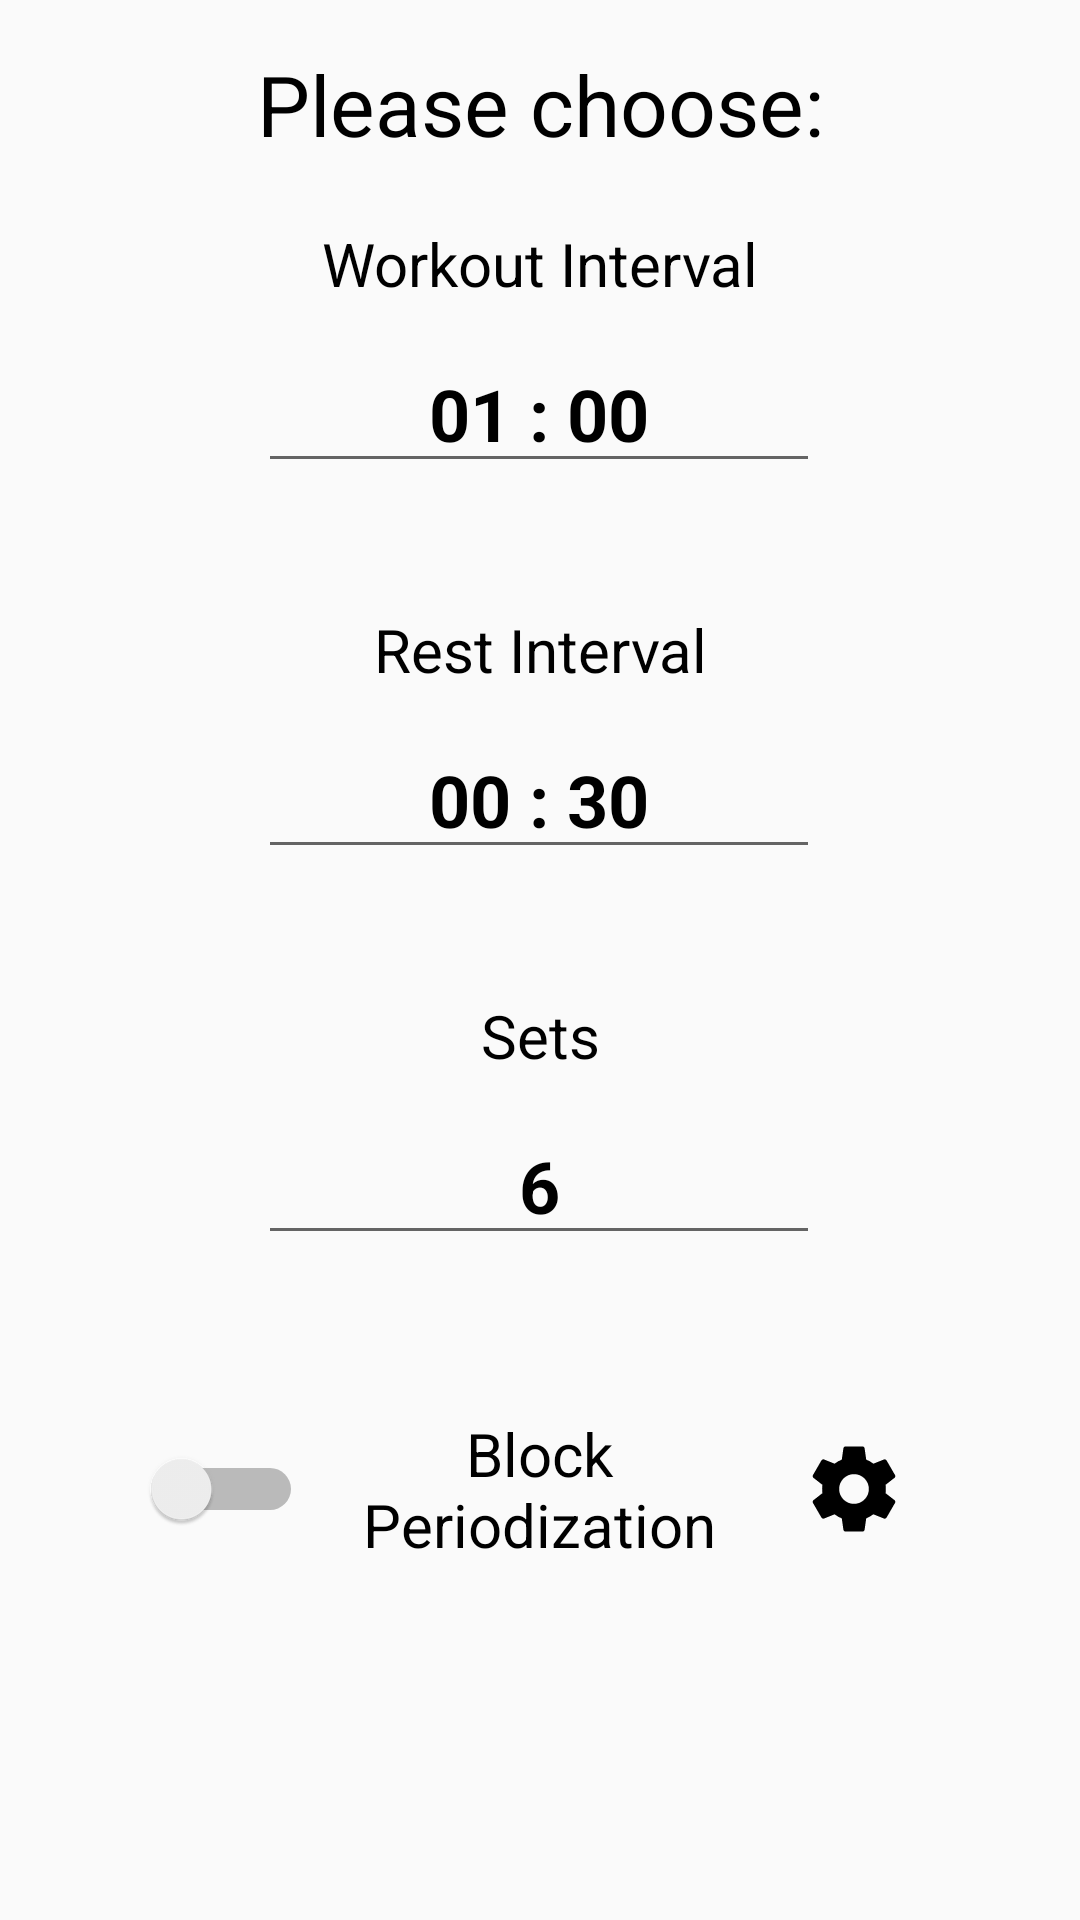

This screen was rendered from an Android layout file. Write that file and the resources it references.
<!-- AndroidManifest.xml: application theme AppTheme -->
<!-- res/layout/content_main.xml -->
<?xml version="1.0" encoding="utf-8"?>
<LinearLayout
    xmlns:android="http://schemas.android.com/apk/res/android"
    xmlns:app="http://schemas.android.com/apk/res-auto"
    xmlns:tools="http://schemas.android.com/tools"
    android:id="@+id/main_content"
    style="@style/AlertDialog.AppCompat"
    android:layout_width="match_parent"
    android:layout_height="match_parent"
    android:orientation="vertical"
    android:paddingBottom="@dimen/activity_vertical_margin"
    android:paddingLeft="@dimen/activity_horizontal_margin"
    android:paddingRight="@dimen/activity_horizontal_margin"
    android:paddingTop="@dimen/activity_vertical_margin"
    android:weightSum="1"
    app:layout_behavior="@string/appbar_scrolling_view_behavior"
    tools:context="org.secuso.privacyfriendlyintervaltimer.activities.MainActivity"
    tools:showIn="@layout/app_bar_main">

    <TableLayout
        android:layout_width="match_parent"
        android:layout_height="0dp"
        android:layout_weight="0.85">

        <TableRow
            android:layout_width="match_parent"
            android:layout_height="0dp"
            android:layout_weight="0.1">

            <TextView
                android:id="@+id/main_text_title"
                android:layout_width="match_parent"
                android:layout_height="wrap_content"
                android:layout_weight="1"
                android:gravity="center"
                android:text="@string/main_text_title"
                android:textColor="@color/black"
                android:textSize="28sp" />

        </TableRow>

        <TableRow
            android:layout_width="match_parent"
            android:layout_height="match_parent"
            android:layout_weight="0.05">

            <TextView
                android:id="@+id/main_text_work_interval"
                android:layout_width="match_parent"
                android:layout_height="wrap_content"
                android:layout_weight="1"
                android:gravity="center"
                android:text="@string/main_text_work_interval"
                android:textColor="@color/black"
                android:textSize="20sp" />
        </TableRow>

        <TableRow
            android:layout_width="match_parent"
            android:layout_height="match_parent"
            android:layout_weight="0.2">

            <LinearLayout
                android:layout_width="match_parent"
                android:layout_height="wrap_content"
                android:layout_gravity="top"
                android:layout_weight="1"
                android:gravity="fill_vertical"
                android:orientation="horizontal">

                <Space
                    android:layout_width="wrap_content"
                    android:layout_height="wrap_content"
                    android:layout_weight="0.15" />

                <EditText
                    android:id="@+id/main_workout_interval_time"
                    android:layout_width="0dp"
                    android:layout_height="wrap_content"
                    android:layout_weight="0.4"
                    android:gravity="center"
                    android:inputType="time"
                    android:text="01 : 00"
                    android:textColor="@color/black"
                    android:textSize="24sp"
                    android:textStyle="bold" />

                <Space
                    android:layout_width="wrap_content"
                    android:layout_height="wrap_content"
                    android:layout_weight="0.15" />

            </LinearLayout>

        </TableRow>

        <TableRow
            android:layout_width="match_parent"
            android:layout_height="match_parent"
            android:layout_weight="0.05">

            <TextView
                android:id="@+id/main_text_rest_interval"
                android:layout_width="match_parent"
                android:layout_height="wrap_content"
                android:layout_weight="1"
                android:gravity="center"
                android:text="@string/main_text_rest_interval"
                android:textColor="@color/black"
                android:textSize="20sp" />
        </TableRow>

        <TableRow
            android:layout_width="match_parent"
            android:layout_height="match_parent"
            android:layout_weight="0.2">

            <LinearLayout
                android:layout_width="match_parent"
                android:layout_height="wrap_content"
                android:layout_gravity="top"
                android:layout_weight="1"
                android:gravity="fill_vertical"
                android:orientation="horizontal">

                <Space
                    android:layout_width="wrap_content"
                    android:layout_height="wrap_content"
                    android:layout_weight="0.15" />

                <EditText
                    android:id="@+id/main_rest_interval_time"
                    android:layout_width="0dp"
                    android:layout_height="wrap_content"
                    android:layout_weight="0.4"
                    android:gravity="center"
                    android:inputType="time"
                    android:text="00 : 30"
                    android:textColor="@color/black"
                    android:textSize="24sp"
                    android:textStyle="bold" />

                <Space
                    android:layout_width="wrap_content"
                    android:layout_height="wrap_content"
                    android:layout_weight="0.15" />

            </LinearLayout>
        </TableRow>

        <TableRow
            android:layout_width="match_parent"
            android:layout_height="match_parent"
            android:layout_weight="0.05"
            android:elevation="0dp">

            <TextView
                android:id="@+id/main_text_sets"
                android:layout_width="match_parent"
                android:layout_height="wrap_content"
                android:layout_weight="1"
                android:gravity="center"
                android:text="@string/main_text_sets"
                android:textColor="@color/black"
                android:textSize="20sp" />
        </TableRow>

        <TableRow
            android:layout_width="match_parent"
            android:layout_height="match_parent"
            android:layout_weight="0.2">

            <LinearLayout
                android:layout_width="match_parent"
                android:layout_height="wrap_content"
                android:layout_weight="1"
                android:gravity="fill_vertical"
                android:orientation="horizontal">

                <Space
                    android:layout_width="wrap_content"
                    android:layout_height="wrap_content"
                    android:layout_weight="0.15" />

                <EditText
                    android:id="@+id/main_sets_amount"
                    android:layout_width="0dp"
                    android:layout_height="wrap_content"
                    android:layout_weight="0.4"
                    android:gravity="center"
                    android:inputType="number"
                    android:text="6"
                    android:textColor="@color/black"
                    android:textSize="24sp"
                    android:textStyle="bold" />

                <Space
                    android:layout_width="wrap_content"
                    android:layout_height="wrap_content"
                    android:layout_weight="0.15" />

            </LinearLayout>
        </TableRow>

        <TableRow
            android:layout_width="match_parent"
            android:layout_height="match_parent"
            android:layout_weight="0.1"
            android:gravity="center">

            <LinearLayout
                android:layout_width="match_parent"
                android:layout_height="wrap_content"
                android:layout_weight="1"
                android:orientation="horizontal">

                <Space
                    android:layout_width="0dp"
                    android:layout_height="wrap_content"
                    android:layout_weight="0.1" />

                <LinearLayout
                    android:layout_width="0dp"
                    android:layout_height="wrap_content"
                    android:layout_weight="0.8"
                    android:weightSum="1">

                    <Switch
                        android:id="@+id/main_block_periodization_switch"
                        android:layout_width="0dp"
                        android:layout_height="match_parent"
                        android:layout_weight="0.2" />

                    <TextView
                        android:id="@+id/main_block_periodization_text"
                        android:layout_width="0dp"
                        android:layout_height="match_parent"
                        android:layout_weight="0.6"
                        android:onClick="onClick"
                        android:text="@string/main_block_periodization"
                        android:textAlignment="center"
                        android:textColor="@color/black"
                        android:textSize="20sp" />

                    <ImageButton
                        android:id="@+id/main_block_periodization"
                        android:layout_width="0dp"
                        android:layout_height="match_parent"
                        android:layout_weight="0.2"
                        android:background="@null"
                        android:clickable="true"
                        android:onClick="onClick"
                        android:src="@drawable/ic_config_24dp"
                        app:tint="@color/middlegrey" />
                </LinearLayout>

                <Space
                    android:layout_width="0dp"
                    android:layout_height="wrap_content"
                    android:layout_weight="0.1" />
            </LinearLayout>
        </TableRow>

    </TableLayout>


</LinearLayout>
<!-- res/layout/app_bar_main.xml (included above) -->
<?xml version="1.0" encoding="utf-8"?>
<androidx.coordinatorlayout.widget.CoordinatorLayout
    xmlns:android="http://schemas.android.com/apk/res/android"
    xmlns:app="http://schemas.android.com/apk/res-auto"
    xmlns:tools="http://schemas.android.com/tools"
    android:layout_width="match_parent"
    android:layout_height="match_parent"
    android:fitsSystemWindows="true"
    tools:context="org.secuso.privacyfriendlyintervaltimer.activities.MainActivity">

    <include layout="@layout/toolbar"/>

    <include layout="@layout/content_main" />


    <LinearLayout
        android:layout_width="190dp"
        android:layout_height="wrap_content"
        android:layout_gravity="bottom|right"
        android:weightSum="1">

        <TextView
            android:id="@+id/main_text_rest_interval"
            android:layout_width="83dp"
            android:layout_height="match_parent"
            android:layout_weight="0.01"
            android:gravity="center"
            android:text="@string/main_text_start"
            android:textColor="@color/colorAccent"
            android:textSize="18sp"
            android:textStyle="bold|italic" />

        <com.google.android.material.floatingactionbutton.FloatingActionButton
            android:id="@+id/start_workout"
            android:layout_width="wrap_content"
            android:layout_height="wrap_content"
            android:layout_gravity="bottom|end"
            android:layout_margin="@dimen/fab_margin"
            android:background="@drawable/button_fullwidth"
            android:onClick="onClick"
            android:src="@drawable/ic_play_48dp"
            app:maxImageSize="48dp"
            app:backgroundTint="@color/colorPrimary" />

    </LinearLayout>

</androidx.coordinatorlayout.widget.CoordinatorLayout>
<!-- resources referenced by this layout -->
<resources>
  <color name="black">#000000</color>
  <color name="colorAccent">#0274B2</color>
  <color name="colorPrimary">#024265</color>
  <color name="middlegrey">#A8A8A8</color>
  <dimen name="activity_horizontal_margin">16dp</dimen>
  <dimen name="activity_vertical_margin">16dp</dimen>
  <dimen name="fab_margin">16dp</dimen>
  <!-- drawable ic_config_24dp (drawable) -->
  <?xml version="1.0" encoding="utf-8"?>
  <vector xmlns:android="http://schemas.android.com/apk/res/android"
      android:width="34dp"
      android:height="34dp"
      android:viewportWidth="24"
      android:viewportHeight="24">
  
      <path
          android:pathData="M0 0h24v24H0z" />
      <path
          android:fillColor="#000000"
          android:pathData="M19.43 12.98c0.04-0.32 0.07 -0.64 0.07 -0.98s-0.03-0.66-0.07-0.98l2.11-1.65c0.19-0.15 0.24
  -0.42 0.12 -0.64l-2-3.46c-0.12-0.22-0.39-0.3-0.61-0.22l-2.49
  1c-0.52-0.4-1.08-0.73-1.69-0.98l-0.38-2.65C14.46 2.18 14.25 2 14 2h-4c-0.25 0-0.46 0.18
  -0.49 0.42 l-0.38 2.65c-0.61 0.25 -1.17 0.59 -1.69 0.98 l-2.49-1c-0.23-0.09-0.49 0-0.61 0.22
  l-2 3.46c-0.13 0.22 -0.07 0.49 0.12 0.64 l2.11 1.65c-0.04 0.32 -0.07 0.65 -0.07 0.98 s0.03
  0.66 0.07 0.98 l-2.11 1.65c-0.19 0.15 -0.24 0.42 -0.12 0.64 l2 3.46c0.12 0.22 0.39 0.3 0.61
  0.22 l2.49-1c0.52 0.4 1.08 0.73 1.69 0.98 l0.38 2.65c0.03 0.24 0.24 0.42 0.49 0.42 h4c0.25 0
  0.46-0.18 0.49 -0.42l0.38-2.65c0.61-0.25 1.17-0.59 1.69-0.98l2.49 1c0.23 0.09 0.49 0
  0.61-0.22l2-3.46c0.12-0.22 0.07 -0.49-0.12-0.64l-2.11-1.65zM12 15.5c-1.93
  0-3.5-1.57-3.5-3.5s1.57-3.5 3.5-3.5 3.5 1.57 3.5 3.5-1.57 3.5-3.5 3.5z" />
  </vector>
      
  <!-- drawable ic_play_48dp (drawable) -->
  <?xml version="1.0" encoding="utf-8"?>
  <vector xmlns:android="http://schemas.android.com/apk/res/android"
      android:width="48dp"
      android:height="48dp"
      android:viewportWidth="24"
      android:viewportHeight="24">
  
      <path
          android:fillColor="#ffffff"
          android:pathData="M8 5v14l11-7z" />
      <path
          android:pathData="M0 0h24v24H0z" />
  </vector>
      
  <string name="main_block_periodization">Block Periodization</string>
  <string name="main_text_rest_interval">Rest Interval</string>
  <string name="main_text_sets">Sets</string>
  <string name="main_text_start">START  &gt;</string>
  <string name="main_text_title">Please choose:</string>
  <string name="main_text_work_interval">Workout Interval</string>
  <style name="AppTheme" parent="Theme.AppCompat.Light.DarkActionBar">
          
          <item name="colorPrimary">@color/colorPrimary</item>
          <item name="colorPrimaryDark">@color/colorPrimaryDark</item>
          <item name="colorAccent">@color/colorAccent</item>
      </style>
  <color name="colorPrimaryDark">#024265</color>
</resources>
